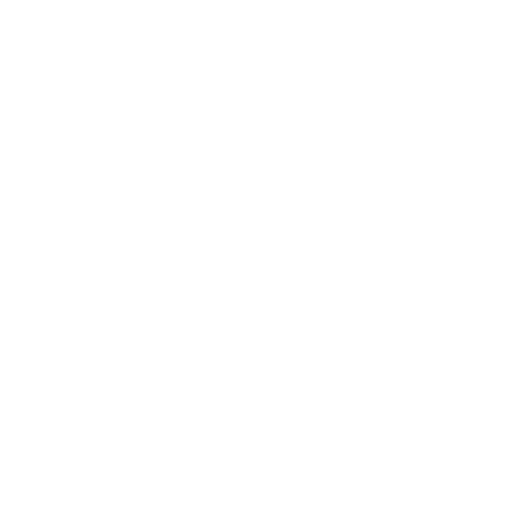
t = 0.00 s
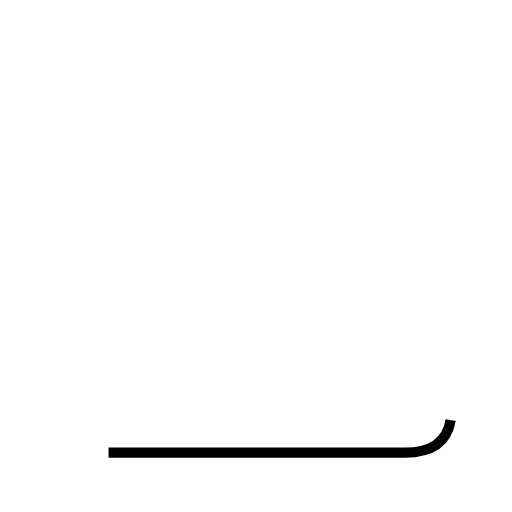
t = 1.05 s
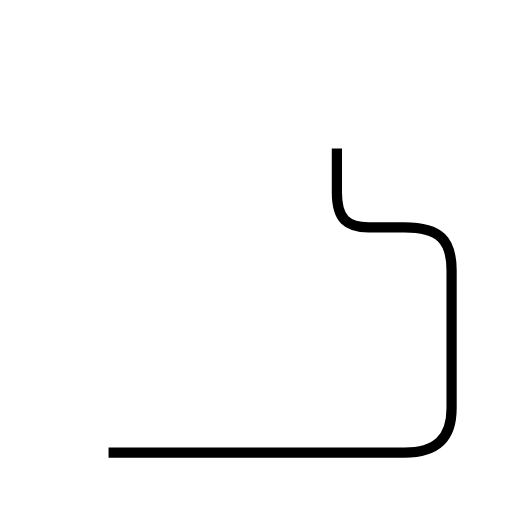
t = 2.10 s
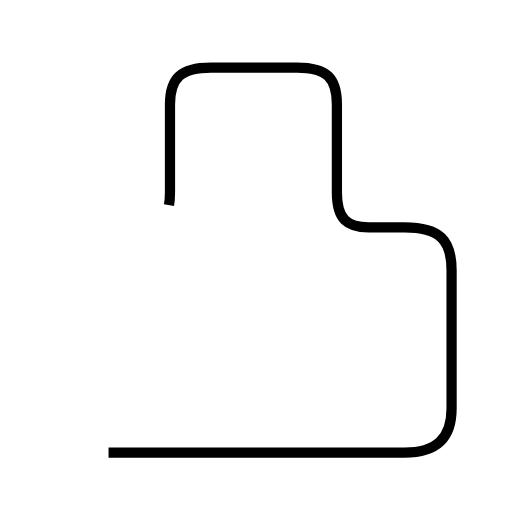
t = 3.15 s
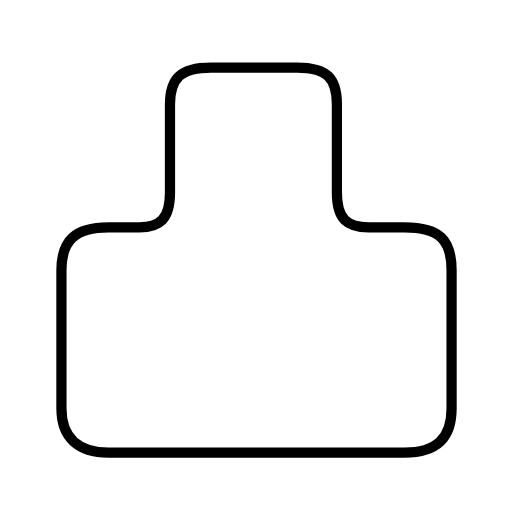
t = 4.20 s

The animated SVG that drew these frames (rendered in a browser with its animation timeline set to each time). Animation: 1 SMIL element (animate=1); one cycle of 4.20 s.

<?xml version='1.0' encoding='utf-8'?>
<svg viewBox="0.0 -6.0 50.0 50.0" version="1.1" xmlns="http://www.w3.org/2000/svg"><rect x="-1000" y="-1000" width="2000" height="2000" stroke="white" fill="white" /><g style="fill:none;stroke:#000000;stroke-width:1"><path d="M 10.6 0.2 L 39.5 0.2 C 42.6 0.2 44.1 -1.2 44.1 -4.1 L 44.1 -17.6 C 44.1 -20.5 43.0 -21.8 39.5 -21.8 L 36.0 -21.8 C 33.9 -21.8 32.9 -22.6 32.9 -25.2 L 32.9 -33.8 C 32.9 -36.4 31.9 -37.4 29.0 -37.4 L 20.6 -37.4 C 17.7 -37.4 16.6 -36.4 16.6 -33.8 L 16.6 -25.2 C 16.6 -22.6 15.6 -21.8 13.6 -21.8 L 10.6 -21.8 C 7.3 -21.8 6.0 -20.5 6.0 -17.6 L 6.0 -4.1 C 6.0 -1.2 7.7 0.2 10.6 0.2 Z" transform="translate(0.0 38.0)" stroke-dasharray="140.0626024261706" stroke-dashoffset="140.0626024261706"><animate attributeName="stroke-dashoffset" from="140.0626024261706" to="0" dur="4.201878072785118s" begin="0s; anim_end.end" fill="freeze" id="anim0" /></path></g></svg>
